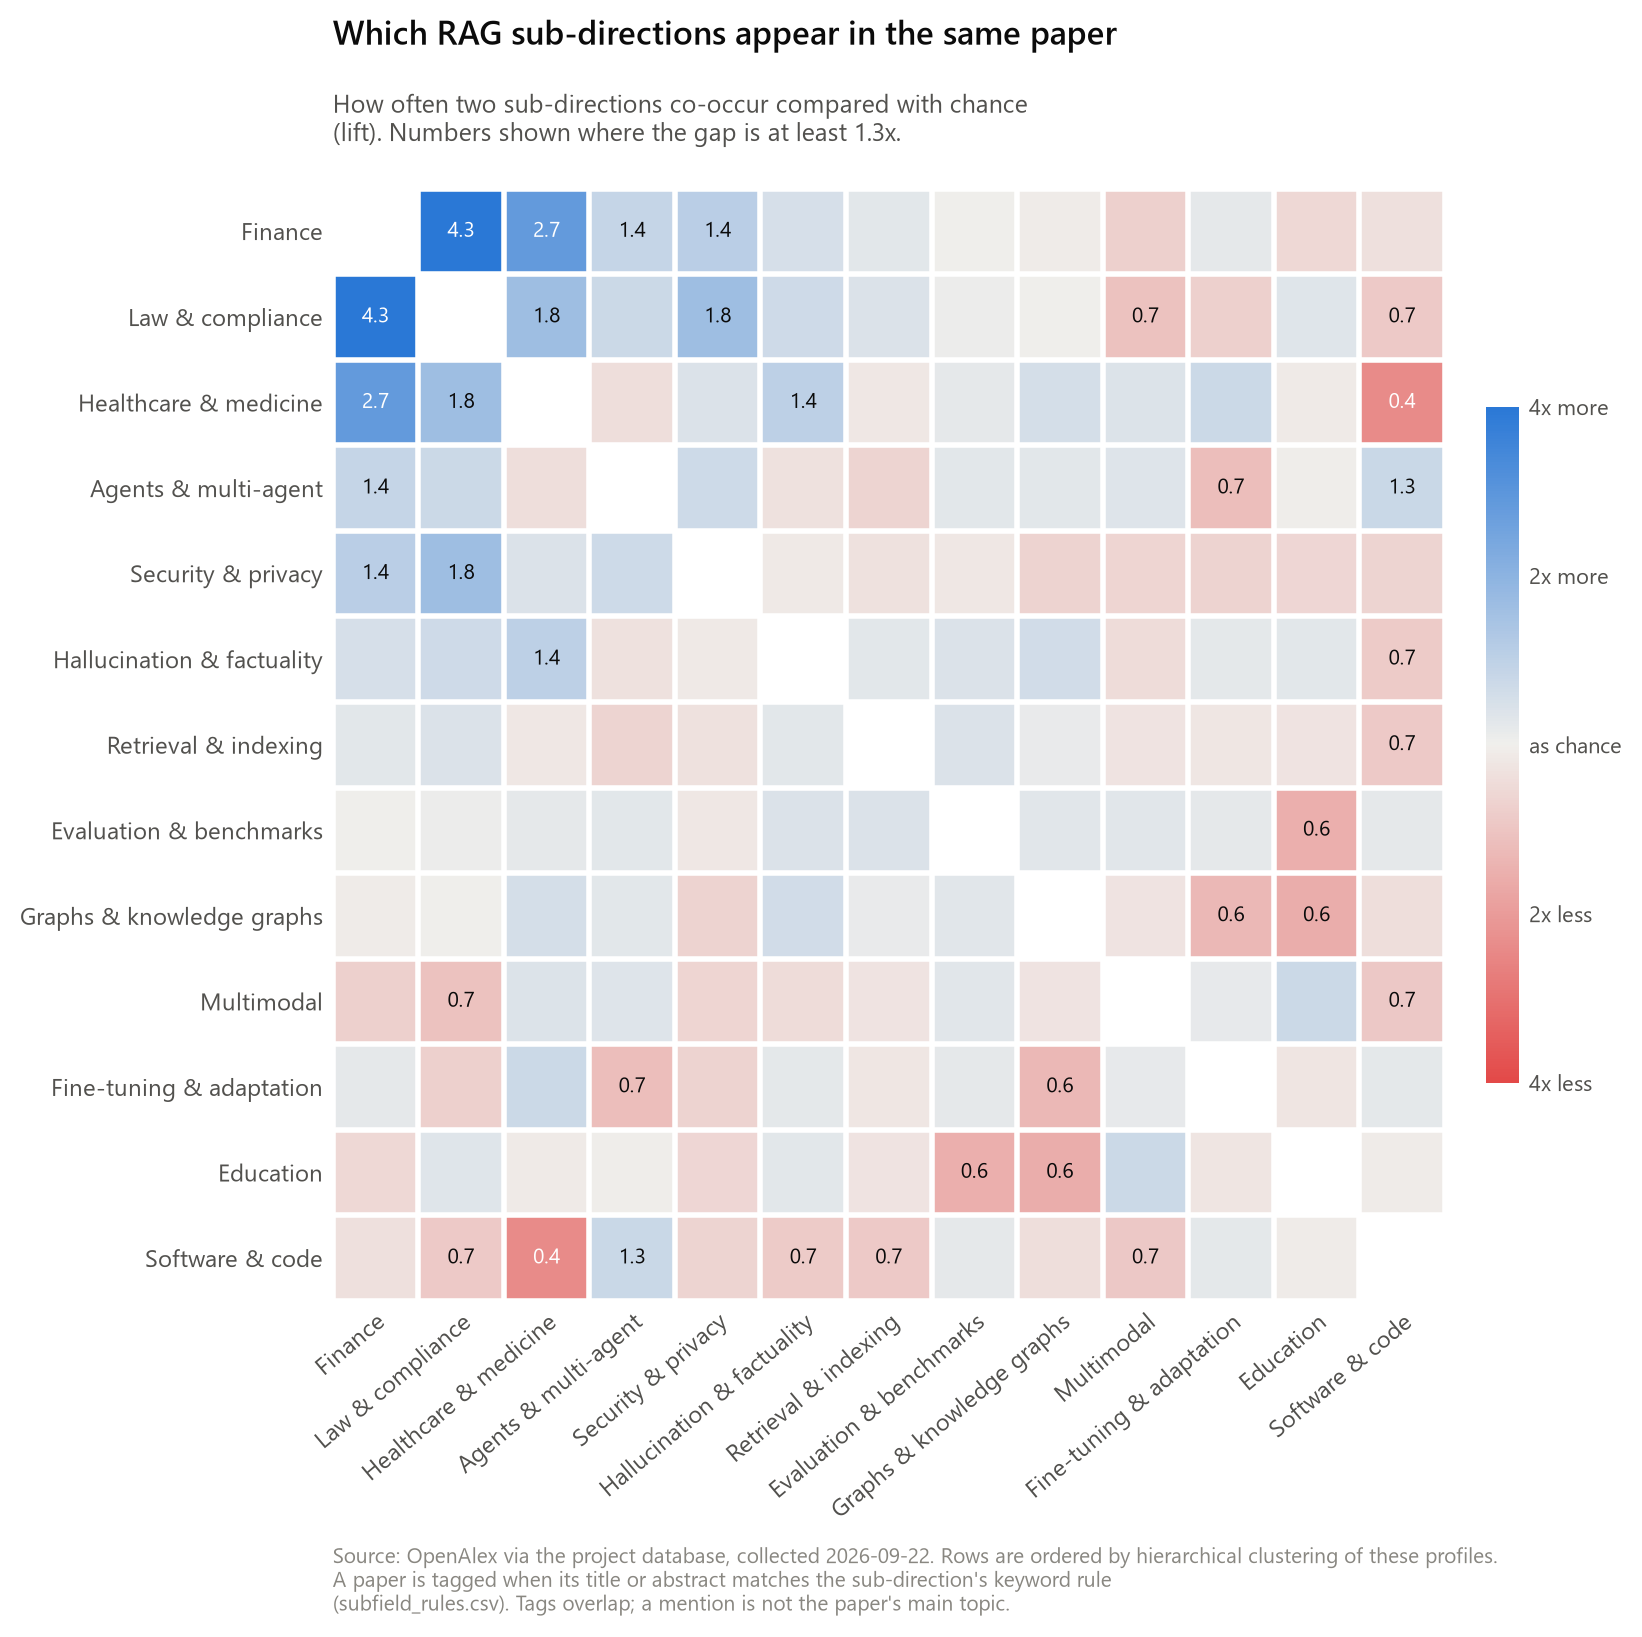

Values plotted in this chart, from the file beside it:
subfield_a, label_a, subfield_b, label_b, papers_both, papers_a, papers_b, papers_with_abstract, share_of_a_pct, lift
agentic, Agents & multi-agent, finance, Finance, 150, 2748, 565, 13969, 5.5, 1.35
agentic, Agents & multi-agent, software, Software & code, 236, 2748, 923, 13969, 8.6, 1.3
agentic, Agents & multi-agent, legal, Law & compliance, 331, 2748, 1303, 13969, 12.0, 1.291
agentic, Agents & multi-agent, security, Security & privacy, 395, 2748, 1573, 13969, 14.4, 1.276
agentic, Agents & multi-agent, multimodal, Multimodal, 446, 2748, 2001, 13969, 16.2, 1.133
agentic, Agents & multi-agent, graph, Graphs & knowledge graphs, 459, 2748, 2130, 13969, 16.7, 1.095
agentic, Agents & multi-agent, evaluation, Evaluation & benchmarks, 904, 2748, 4205, 13969, 32.9, 1.093
agentic, Agents & multi-agent, education, Education, 276, 2748, 1431, 13969, 10.0, 0.98
agentic, Agents & multi-agent, hallucination, Hallucination & factuality, 707, 2748, 4046, 13969, 25.7, 0.888
agentic, Agents & multi-agent, healthcare, Healthcare & medicine, 299, 2748, 1739, 13969, 10.9, 0.874
agentic, Agents & multi-agent, retrieval, Retrieval & indexing, 591, 2748, 3752, 13969, 21.5, 0.801
agentic, Agents & multi-agent, finetuning, Fine-tuning & adaptation, 290, 2748, 2222, 13969, 10.6, 0.663
education, Education, multimodal, Multimodal, 264, 1431, 2001, 13969, 18.4, 1.288
education, Education, legal, Law & compliance, 149, 1431, 1303, 13969, 10.4, 1.116
education, Education, hallucination, Hallucination & factuality, 454, 1431, 4046, 13969, 31.7, 1.095
education, Education, agentic, Agents & multi-agent, 276, 1431, 2748, 13969, 19.3, 0.98
education, Education, software, Software & code, 92, 1431, 923, 13969, 6.4, 0.973
education, Education, healthcare, Healthcare & medicine, 171, 1431, 1739, 13969, 11.9, 0.96
education, Education, finetuning, Fine-tuning & adaptation, 210, 1431, 2222, 13969, 14.7, 0.923
education, Education, retrieval, Retrieval & indexing, 350, 1431, 3752, 13969, 24.5, 0.911
education, Education, finance, Finance, 48, 1431, 565, 13969, 3.4, 0.829
education, Education, security, Security & privacy, 132, 1431, 1573, 13969, 9.2, 0.819
education, Education, evaluation, Evaluation & benchmarks, 256, 1431, 4205, 13969, 17.9, 0.594
education, Education, graph, Graphs & knowledge graphs, 126, 1431, 2130, 13969, 8.8, 0.577
evaluation, Evaluation & benchmarks, hallucination, Hallucination & factuality, 1413, 4205, 4046, 13969, 33.6, 1.16
evaluation, Evaluation & benchmarks, retrieval, Retrieval & indexing, 1302, 4205, 3752, 13969, 31.0, 1.153
evaluation, Evaluation & benchmarks, multimodal, Multimodal, 670, 4205, 2001, 13969, 15.9, 1.112
evaluation, Evaluation & benchmarks, graph, Graphs & knowledge graphs, 707, 4205, 2130, 13969, 16.8, 1.103
evaluation, Evaluation & benchmarks, agentic, Agents & multi-agent, 904, 4205, 2748, 13969, 21.5, 1.093
evaluation, Evaluation & benchmarks, finetuning, Fine-tuning & adaptation, 721, 4205, 2222, 13969, 17.1, 1.078
evaluation, Evaluation & benchmarks, healthcare, Healthcare & medicine, 564, 4205, 1739, 13969, 13.4, 1.077
evaluation, Evaluation & benchmarks, software, Software & code, 298, 4205, 923, 13969, 7.1, 1.073
evaluation, Evaluation & benchmarks, legal, Law & compliance, 403, 4205, 1303, 13969, 9.6, 1.027
evaluation, Evaluation & benchmarks, finance, Finance, 169, 4205, 565, 13969, 4.0, 0.994
evaluation, Evaluation & benchmarks, security, Security & privacy, 445, 4205, 1573, 13969, 10.6, 0.94
evaluation, Evaluation & benchmarks, education, Education, 256, 4205, 1431, 13969, 6.1, 0.594
finance, Finance, legal, Law & compliance, 226, 565, 1303, 13969, 40.0, 4.288
finance, Finance, healthcare, Healthcare & medicine, 188, 565, 1739, 13969, 33.3, 2.673
finance, Finance, security, Security & privacy, 92, 565, 1573, 13969, 16.3, 1.446
finance, Finance, agentic, Agents & multi-agent, 150, 565, 2748, 13969, 26.5, 1.35
finance, Finance, hallucination, Hallucination & factuality, 196, 565, 4046, 13969, 34.7, 1.198
finance, Finance, retrieval, Retrieval & indexing, 166, 565, 3752, 13969, 29.4, 1.094
finance, Finance, finetuning, Fine-tuning & adaptation, 96, 565, 2222, 13969, 17.0, 1.068
finance, Finance, evaluation, Evaluation & benchmarks, 169, 565, 4205, 13969, 29.9, 0.994
finance, Finance, graph, Graphs & knowledge graphs, 84, 565, 2130, 13969, 14.9, 0.975
finance, Finance, software, Software & code, 33, 565, 923, 13969, 5.8, 0.884
finance, Finance, education, Education, 48, 565, 1431, 13969, 8.5, 0.829
finance, Finance, multimodal, Multimodal, 63, 565, 2001, 13969, 11.2, 0.778
finetuning, Fine-tuning & adaptation, healthcare, Healthcare & medicine, 355, 2222, 1739, 13969, 16.0, 1.283
finetuning, Fine-tuning & adaptation, software, Software & code, 160, 2222, 923, 13969, 7.2, 1.09
finetuning, Fine-tuning & adaptation, hallucination, Hallucination & factuality, 698, 2222, 4046, 13969, 31.4, 1.085
finetuning, Fine-tuning & adaptation, evaluation, Evaluation & benchmarks, 721, 2222, 4205, 13969, 32.4, 1.078
finetuning, Fine-tuning & adaptation, finance, Finance, 96, 2222, 565, 13969, 4.3, 1.068
finetuning, Fine-tuning & adaptation, multimodal, Multimodal, 338, 2222, 2001, 13969, 15.2, 1.062
finetuning, Fine-tuning & adaptation, retrieval, Retrieval & indexing, 558, 2222, 3752, 13969, 25.1, 0.935
finetuning, Fine-tuning & adaptation, education, Education, 210, 2222, 1431, 13969, 9.5, 0.923
finetuning, Fine-tuning & adaptation, security, Security & privacy, 198, 2222, 1573, 13969, 8.9, 0.791
finetuning, Fine-tuning & adaptation, legal, Law & compliance, 160, 2222, 1303, 13969, 7.2, 0.772
finetuning, Fine-tuning & adaptation, agentic, Agents & multi-agent, 290, 2222, 2748, 13969, 13.1, 0.663
finetuning, Fine-tuning & adaptation, graph, Graphs & knowledge graphs, 217, 2222, 2130, 13969, 9.8, 0.64
... 96 more rows
